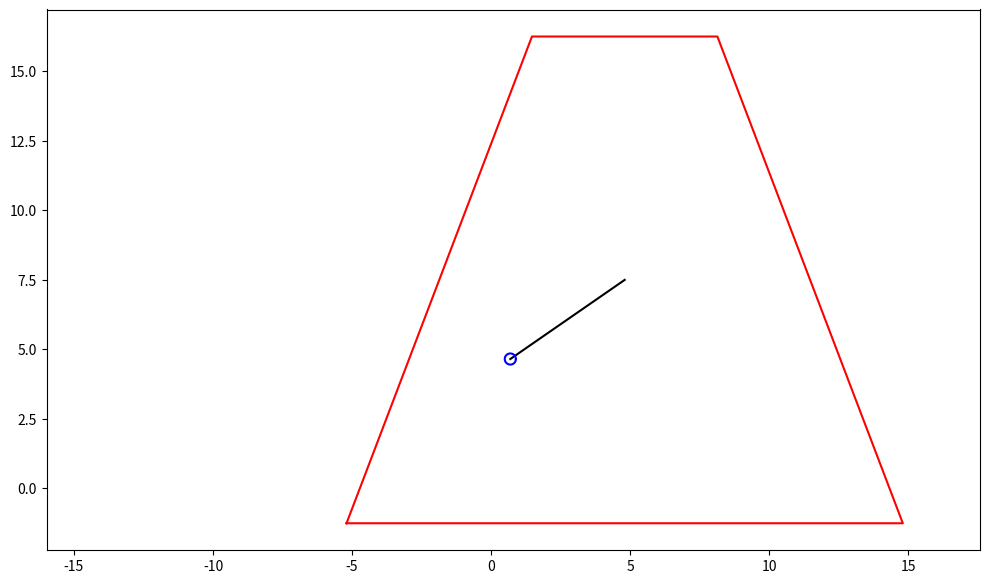

Here is the Python script that generated this plot:
import numpy as np
import matplotlib.pyplot as plt
from matplotlib.animation import FuncAnimation

# Функция для построения трапеции
def trapezoid(x0, y0, width=10, height=17.5):
    px = [x0 - width, x0 - width / 3, x0 + width / 3, x0 + width, x0 - width]
    py = [y0 - height / 2, y0 + height / 2, y0 + height / 2, y0 - height / 2, y0 - height / 2]
    return px, py

# Временные параметры
T = np.linspace(0, 20, 1000)

# Движение центра и угла
s = 4 * np.cos(3 * T)
phi = 4 * np.sin(T - 10)

# Координаты центра
x_center = s + 0.8
y_center = np.ones_like(T) * 7.5

# Радиус точки
radius_length = 5
x_A = x_center - radius_length * np.sin(phi)
y_A = y_center + radius_length * np.cos(phi)

# Настройка фигуры и осей
fig, ax = plt.subplots(figsize=(10, 6))
ax.axis('equal')
ax.set_xlim(x_center.min() - 5, x_center.max() + 5)
ax.set_ylim(y_center.min() - 10, y_center.max() + 10)

# Отображаемые элементы
trap_x, trap_y = trapezoid(x_center[0], y_center[0])
trap, = ax.plot(trap_x, trap_y, 'r')  # Трапеция
radius_line, = ax.plot([x_center[0], x_A[0]], [y_center[0], y_A[0]], 'k')  # Радиус
theta = np.linspace(0, 2 * np.pi, 50)
point_circle, = ax.plot([], [], 'b')  # Точка на радиусе

# Анимация
def update(frame):
    # Обновляем трапецию
    trap_x, trap_y = trapezoid(x_center[frame], y_center[frame])
    trap.set_data(trap_x, trap_y)
    
    # Обновляем радиус
    radius_line.set_data([x_center[frame], x_A[frame]], [y_center[frame], y_A[frame]])
    
    # Обновляем точку на радиусе
    point_circle.set_data(x_A[frame] + 0.2 * np.cos(theta), y_A[frame] + 0.2 * np.sin(theta))
    return trap, radius_line, point_circle

# Создаем анимацию
ani = FuncAnimation(fig, update, frames=len(T), interval=20, blit=True)

plt.tight_layout()
plt.show()
